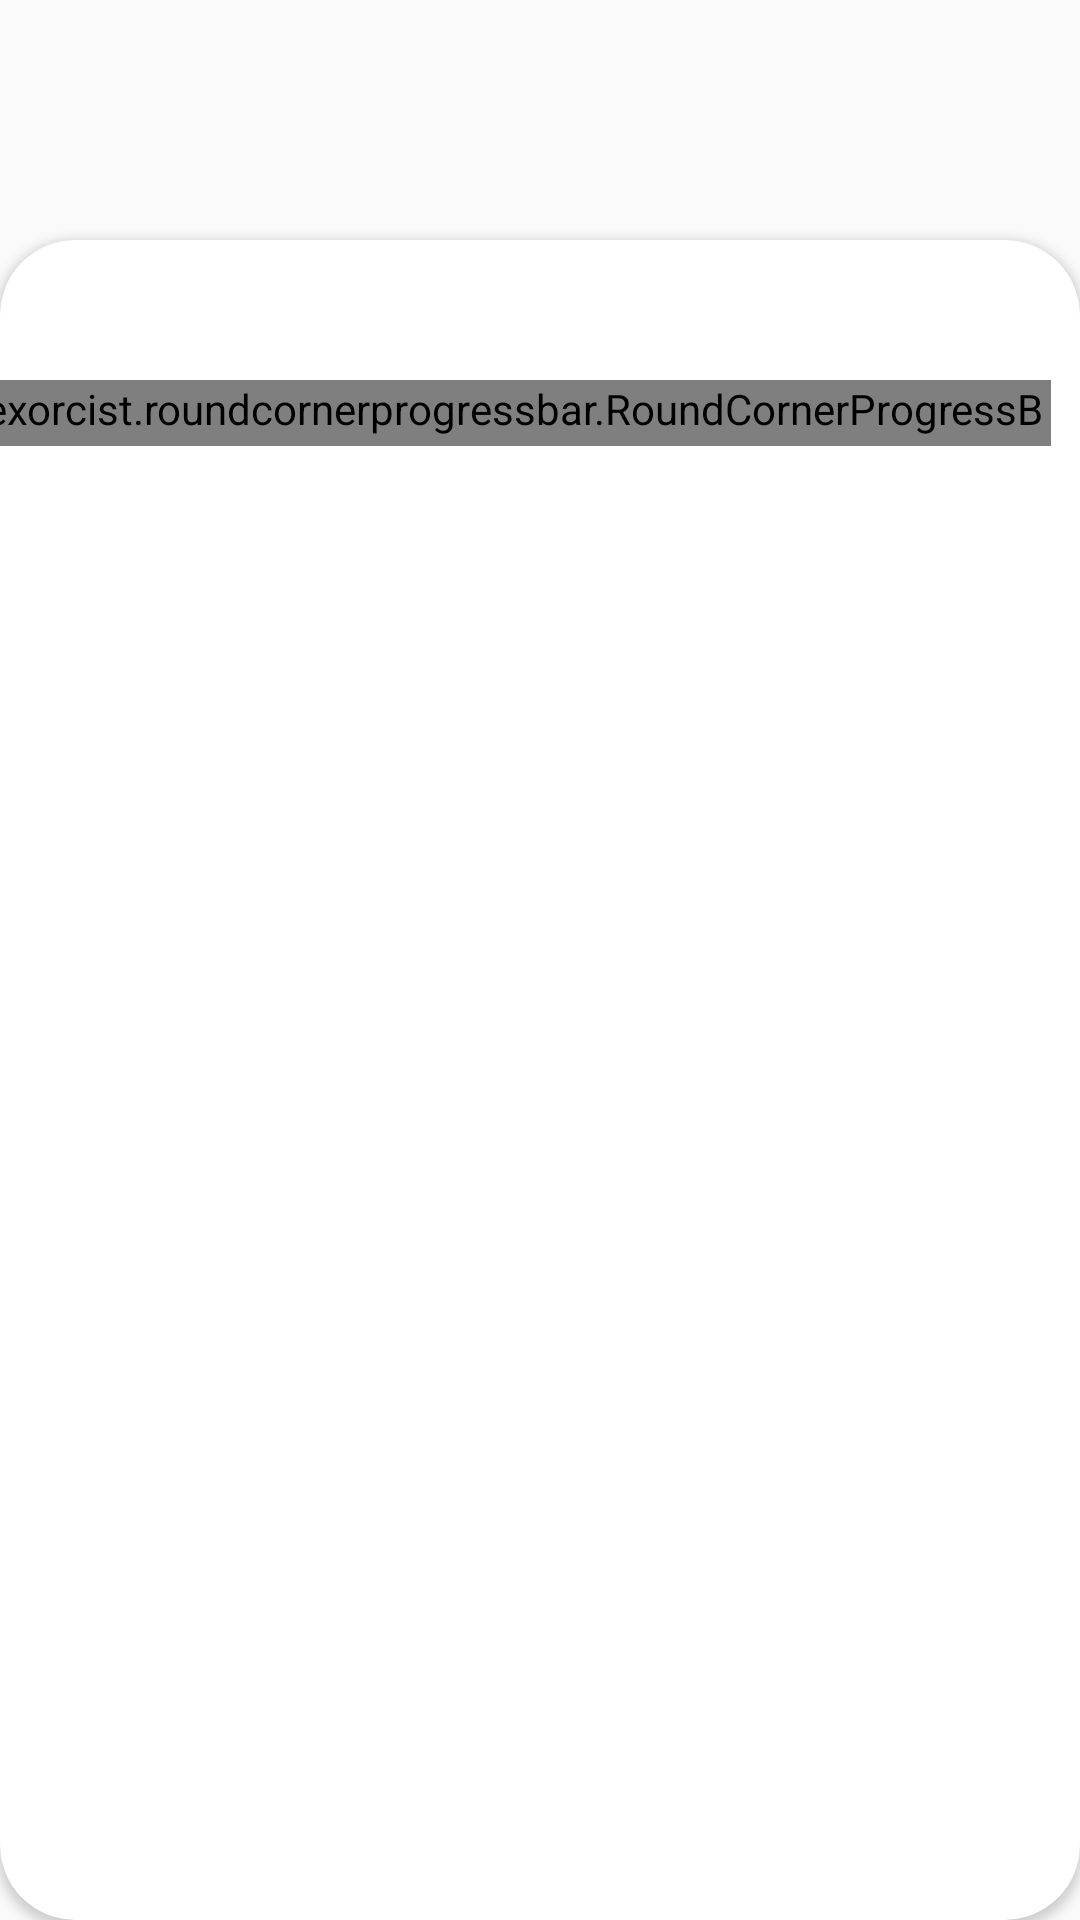

Layout XML and referenced resources for this Android screen:
<!-- AndroidManifest.xml: application theme Theme.Proquiz -->
<!-- res/layout/activity_main.xml -->
<?xml version="1.0" encoding="utf-8"?>
<androidx.constraintlayout.widget.ConstraintLayout xmlns:android="http://schemas.android.com/apk/res/android"
    xmlns:app="http://schemas.android.com/apk/res-auto"
    xmlns:tools="http://schemas.android.com/tools"
    android:layout_width="match_parent"
    android:layout_height="match_parent"
    tools:context=".MainActivity">


    <ImageView
        android:id="@+id/imageView"
        android:layout_width="0dp"
        android:layout_height="100dp"
        android:scaleType="centerCrop"
        app:layout_constraintBottom_toTopOf="@+id/cardView"
        app:layout_constraintEnd_toEndOf="parent"
        app:layout_constraintHorizontal_bias="0.0"
        app:layout_constraintStart_toStartOf="parent"
        app:layout_constraintTop_toTopOf="parent"
        app:layout_constraintVertical_bias="0.0"
        app:srcCompat="@drawable/background" />

    <androidx.cardview.widget.CardView
        android:id="@+id/cardView"
        android:layout_width="0dp"
        android:layout_height="0dp"
        android:layout_marginTop="80dp"
        android:elevation="10dp"
        android:foregroundGravity="center"
        app:cardCornerRadius="25dp"
        app:layout_constraintBottom_toBottomOf="parent"
        app:layout_constraintEnd_toEndOf="parent"
        app:layout_constraintStart_toStartOf="parent"
        app:layout_constraintTop_toTopOf="parent">

        <androidx.constraintlayout.widget.ConstraintLayout
            android:layout_width="match_parent"
            android:layout_height="match_parent">

            <com.akexorcist.roundcornerprogressbar.RoundCornerProgressBar
                android:id="@+id/progressbar"
                android:layout_width="404dp"
                android:layout_height="22dp"
                android:layout_marginHorizontal="10dp"
                android:layout_marginVertical="45dp"
                android:layout_marginTop="25dp"
                app:flow_verticalBias="0"
                app:layout_constraintBottom_toBottomOf="parent"
                app:layout_constraintEnd_toEndOf="parent"
                app:layout_constraintHorizontal_bias="1.0"
                app:layout_constraintStart_toStartOf="parent"
                app:layout_constraintTop_toTopOf="parent"
                app:layout_constraintVertical_bias="0.004"
                app:rcAnimationEnable="true"
                app:rcAnimationSpeedScale="5"
                app:rcBackgroundColor="#0A000000"
                app:rcBackgroundPadding="3dp"
                app:rcMax="3"
                app:rcProgress="0"
                app:rcProgressColors="@array/progressbar_color"
                app:rcRadius="10dp"
                app:rcSecondaryProgress="60">

            </com.akexorcist.roundcornerprogressbar.RoundCornerProgressBar>

            <com.airbnb.lottie.LottieAnimationView
                android:id="@+id/loading2"
                style="?android:attr/progressBarStyle"
                android:layout_width="wrap_content"
                android:layout_height="wrap_content"
                android:visibility="gone"
                app:layout_constraintBottom_toBottomOf="@+id/viewpager"
                app:layout_constraintEnd_toEndOf="parent"
                app:layout_constraintStart_toStartOf="parent"
                app:layout_constraintTop_toTopOf="parent"
                app:lottie_repeatMode="restart"
                app:lottie_rawRes="@raw/loading2" />

            <androidx.viewpager2.widget.ViewPager2
                android:id="@+id/viewpager"
                android:layout_width="0dp"
                android:layout_height="0dp"
                android:layout_marginTop="50dp"
                app:layout_constraintBottom_toBottomOf="parent"
                app:layout_constraintEnd_toEndOf="parent"
                app:layout_constraintHorizontal_bias="0.0"
                app:layout_constraintStart_toStartOf="parent"
                app:layout_constraintTop_toTopOf="parent"
                app:layout_constraintVertical_bias="1.0" />

        </androidx.constraintlayout.widget.ConstraintLayout>

    </androidx.cardview.widget.CardView>

    <Button
        android:id="@+id/next"
        android:layout_width="wrap_content"
        android:layout_height="wrap_content"
        android:background="@drawable/button"
        android:text="@string/next"
        android:textColor="@color/white"
        android:textSize="20dp"
        android:visibility="gone"
        app:layout_constraintBottom_toBottomOf="parent"
        app:layout_constraintEnd_toEndOf="parent"
        app:layout_constraintHorizontal_bias="0.911"
        app:layout_constraintStart_toStartOf="parent"
        app:layout_constraintTop_toBottomOf="@+id/viewpager"
        app:layout_constraintVertical_bias="0.692"
        android:layout_marginBottom="40dp"
        android:layout_marginRight="20dp"
        tools:ignore="NotSibling" />

    <Button
        android:id="@+id/submit"
        android:layout_width="wrap_content"
        android:layout_height="wrap_content"
        android:text="Submit"
        android:visibility="gone"
        android:textColor="@color/white"
        android:textSize="18dp"
        android:background="@drawable/button"
        app:layout_constraintBottom_toBottomOf="parent"
        app:layout_constraintEnd_toEndOf="parent"
        app:layout_constraintHorizontal_bias="0.911"
        app:layout_constraintStart_toStartOf="parent"
        app:layout_constraintTop_toBottomOf="@+id/viewpager"
        app:layout_constraintVertical_bias="0.692"
        android:layout_marginBottom="40dp"
        android:layout_marginRight="20dp"
        tools:ignore="NotSibling" />

</androidx.constraintlayout.widget.ConstraintLayout>
<!-- resources referenced by this layout -->
<resources>
  <array name="progressbar_color">
          <item>#009688</item>
          <item>#80CBC4</item>
      </array>
  <color name="white">#FFFFFFFF</color>
  <!-- drawable button (drawable) -->
  <?xml version="1.0" encoding="utf-8"?>
  <selector xmlns:android="http://schemas.android.com/apk/res/android">
      <item android:drawable="@drawable/button_pressed" android:state_pressed="true"/>
      <item android:drawable="@drawable/buttonnotpressed" android:state_pressed="false"/>
  </selector>
  <string name="next">Next</string>
  <style name="Theme.Proquiz" parent="Theme.AppCompat.DayNight.NoActionBar">
          
          <item name="colorPrimary">#E20000</item>
          <item name="colorPrimaryVariant">@color/white</item>
          <item name="colorOnPrimary">@color/black</item>
          
          <item name="colorSecondary">@color/black</item>
          <item name="colorSecondaryVariant">@color/black</item>
          <item name="colorOnSecondary">@color/black</item>
          
          <item name="android:statusBarColor" tools:targetApi="l">@color/buttonl</item>
          
      </style>
  <!-- drawable button_pressed (drawable) -->
  <?xml version="1.0" encoding="utf-8"?>
  <shape android:shape="rectangle" xmlns:android="http://schemas.android.com/apk/res/android">
      
      <solid android:color="@color/buttonr"/>
      <corners android:radius="7dp"/>
  </shape>
  <!-- drawable buttonnotpressed (drawable) -->
  <?xml version="1.0" encoding="utf-8"?>
  <shape android:shape="rectangle" xmlns:android="http://schemas.android.com/apk/res/android">
  
      <solid android:color="@color/buttonl"/>
      <corners android:radius="7dp"/>
  </shape>
  <color name="black">#FF000000</color>
  <color name="buttonl">#009688</color>
  <color name="buttonr">#80CBC4</color>
</resources>
